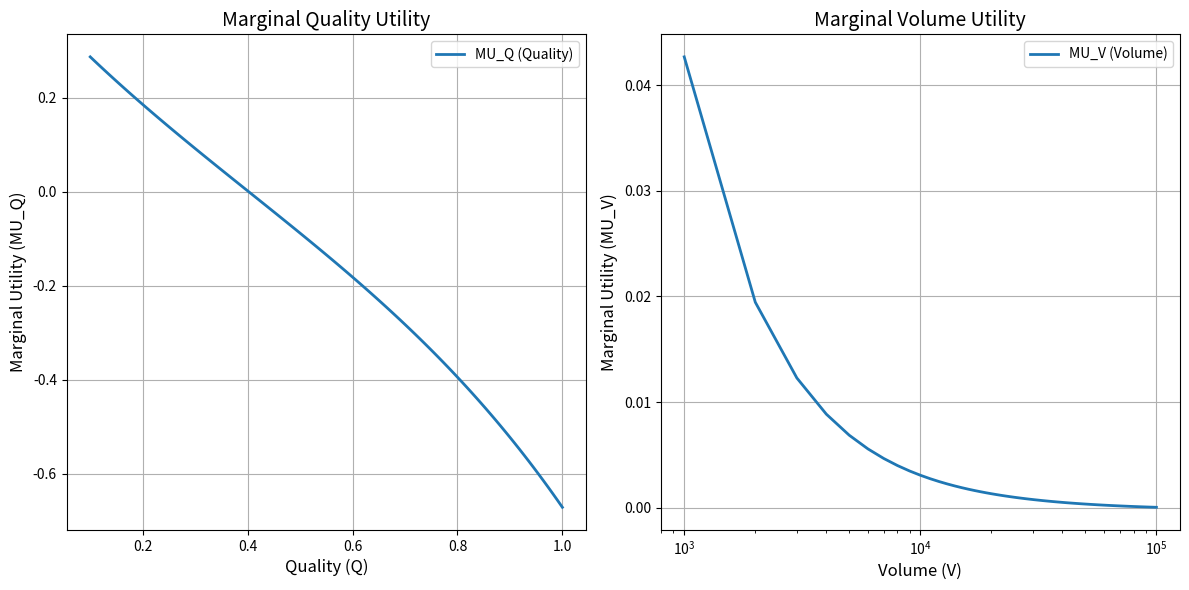

Recreate this plot in Python.
import numpy as np
import matplotlib.pyplot as plt

# Parameters
alpha, beta, gamma = 0.5, 0.3, 0.2  # Weights for utility components
quality_range = np.linspace(0.1, 1.0, 100)  # Quality levels
volume_range = np.linspace(1000, 100000, 100)  # Volume levels

# Marginal utility functions
def marginal_quality_utility(q, v):
    """Calculate marginal utility with respect to quality."""
    benefit = alpha * np.exp(-2 * q)  # Exponential diminishing returns
    cost = gamma * (0.1 * v * np.exp(2 * q) / 1e4)  # Exponential cost
    return benefit - cost

def marginal_volume_utility(q, v):
    """Calculate marginal utility with respect to volume."""
    benefit = beta * (1000.0 / (v * np.log(v + 100)))  # Logarithmic diminishing returns
    cost = gamma * (0.2 * q * np.log(v + 100) / 1e3)  # Logarithmic cost
    return benefit - cost

# Generate data for plots
MU_Q = [marginal_quality_utility(q, 50000) for q in quality_range]  # Fixed volume
MU_V = [marginal_volume_utility(0.5, v) for v in volume_range]  # Fixed quality

# Plot marginal utility curves
plt.figure(figsize=(12, 6))

# Marginal Quality Utility Plot
plt.subplot(1, 2, 1)
plt.plot(quality_range, MU_Q, label='MU_Q (Quality)', linewidth=2)
plt.title('Marginal Quality Utility', fontsize=14)
plt.xlabel('Quality (Q)', fontsize=12)
plt.ylabel('Marginal Utility (MU_Q)', fontsize=12)
plt.grid(True)
plt.legend()

# Marginal Volume Utility Plot
plt.subplot(1, 2, 2)
plt.plot(volume_range, MU_V, label='MU_V (Volume)', linewidth=2)
plt.title('Marginal Volume Utility', fontsize=14)
plt.xlabel('Volume (V)', fontsize=12)
plt.ylabel('Marginal Utility (MU_V)', fontsize=12)
plt.xscale('log')  # Logarithmic scale for volume
plt.grid(True)
plt.legend()

plt.tight_layout()
plt.show()
